Run: headless pygame with SDL's dummy video driver; simulated clock (each Clock.tick advances the game by its frame time, no real sleeping); random seed 0; keys injected as events and as key.get_pressed() state; mouse plan: one left click at the window centre at the start of phase 2, then a move to the lower-right quarter at the start of phase 3.
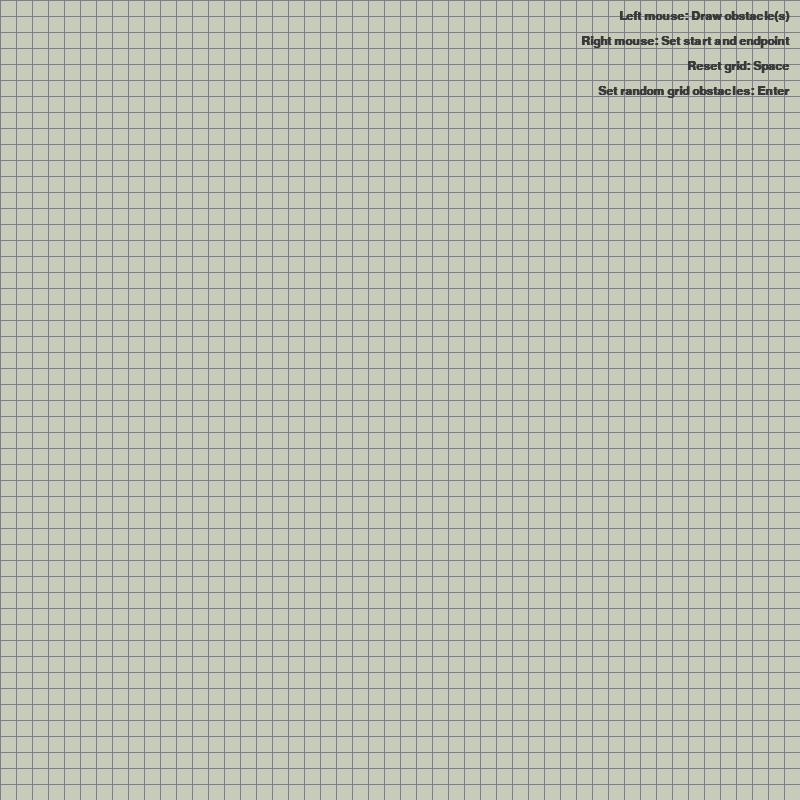
Frame 1 of 4 · flips 1–60 · no input
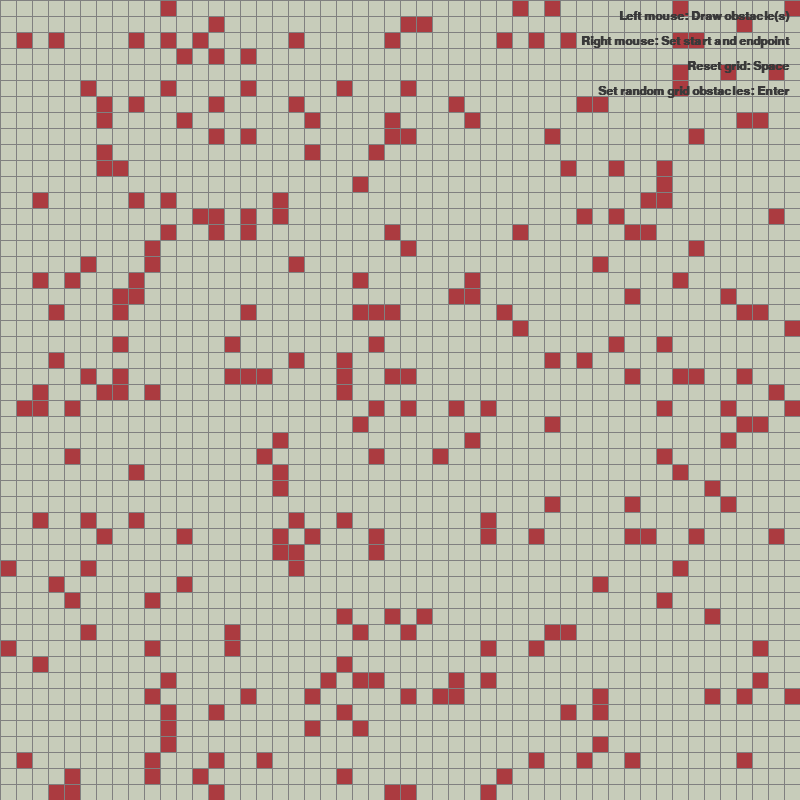
Frame 2 of 4 · flips 61–180 · clicked the window centre · tapped SPACE, RETURN · held RIGHT (→), D
Frame 3 of 4 · flips 181–300 · moved the mouse to the lower-right quarter · held DOWN (↓), S · screen unchanged from frame 2, image omitted
Frame 4 of 4 · flips 301–420 · held LEFT (←), A, UP (↑), W · screen unchanged from frame 3, image omitted

The pygame program that drew these frames:

import pygame
import random

# *** Pygame constants ***
# Windows size (Width x height)
WIDTH = 800
# Number of rows/columns in the grid
ROWS = 50

# *** Colour constants (in RGB) ***
WHITE = (199, 204, 186)  # 199, 204, 186 // 211, 224, 207
BLACK = (58, 58, 58)
PURPLE = (128, 0, 128)
ORANGE = (255, 165, 0)
GREY = (128, 128, 128)
BLUE = (50, 120, 214)  # 0, 0, 255
RED = (171, 59, 64)

# Density of ALL cells to be colored like 0.1 for 10%
DENSITY = 0.1

# Init pygame
pygame.init()
pygame.font.init()
FONT = pygame.font.SysFont('Consolas', 18, bold=True)


class GridCell:
    def __init__(self, row, col, width, total_rows):
        # Position of the cell in the grid
        self.row = row
        self.col = col
        # Pixel position of the cell
        self.x = row * width
        self.y = col * width
        # Initial color of the cell
        self.color = WHITE
        # Size of the cell
        self.width = width
        self.total_rows = total_rows

    def draw(self, win):
        # Draw cell on the window
        pygame.draw.rect(win, self.color, (self.x, self.y, self.width, self.width))

    def set_color(self, color):
        # Set the color of the cell (if it is empty thus currently white)
        if self.color == WHITE:
            self.color = color
            print(f"Debug Log: Cell [{self.row}, {self.col}] set to color {color}")
        else:
            print(f"Debug Log: Cell [{self.row}, {self.col}] already occupied; not allowed to change color")

def make_grid(rows, width):
    grid = []
    gap = width // rows
    for i in range(rows):
        grid.append([])
        for j in range(rows):
            cell = GridCell(i, j, gap, rows)
            grid[i].append(cell)
    return grid

def draw_grid(win, rows, width):
    gap = width // rows
    for i in range(rows):
        # Draw horizontal grid lines
        pygame.draw.line(win, GREY, (0, i * gap), (width, i * gap))
        for j in range(rows):
            # Draw vertical grid lines
            pygame.draw.line(win, GREY, (j * gap, 0), (j * gap, width))

def draw(win, grid, rows, width):
    # Fill the window with a white background
    win.fill(WHITE)

    for row in grid:
        for cell in row:
            # Draw each cell in the grid
            cell.draw(win)

    # Draw grid lines on top
    draw_grid(win, rows, width)
    pygame.display.update()

def get_clicked_pos(pos, rows, width):
    gap = width // rows
    y, x = pos

    # Determine row and column number of the clicked position
    row = y // gap
    col = x // gap

    return row, col


def draw_instructions(win):
    # Render line separately
    text1 = FONT.render("Left mouse: Draw obstacle(s)", True, BLACK)
    text2 = FONT.render("Right mouse: Set start and endpoint", True, BLACK)
    text3 = FONT.render("Reset grid: Space", True, BLACK)
    text4 = FONT.render("Set random grid obstacles: Enter", True, BLACK)
    # Position the text in top-right corner
    win.blit(text1, (WIDTH - text1.get_width() - 10, 10))
    win.blit(text2, (WIDTH - text2.get_width() - 10, 35))
    win.blit(text3, (WIDTH - text3.get_width() - 10, 60))
    win.blit(text4, (WIDTH - text4.get_width() - 10, 85))


def reset_grid():
    # Creates a new and empty grid and the start and end cells (complete reset)
    return make_grid(ROWS, WIDTH), None, None


def randomize_grid(grid, density):
    """
    Randomly fill the grid with obstacles based on the given density (see above)
    """
    for row in grid:
        for cell in row:
            if random.random() < density:
                cell.set_color(RED)

def main(win, width):
    # Create grid
    grid = make_grid(ROWS, width)
    start_cell = None
    end_cell = None

    run = True
    while run:
        draw(win, grid, ROWS, width)
        draw_instructions(win)
        pygame.display.update()
        for event in pygame.event.get():
            if event.type == pygame.QUIT:
                run = False

            # Left mouse click
            if pygame.mouse.get_pressed()[0]:
                pos = pygame.mouse.get_pos()
                row, col = get_clicked_pos(pos, ROWS, width)
                cell = grid[row][col]
                # Change the color of the clicked cell
                cell.set_color(RED)
                print(f"Mouse click at: [{row}, {col}]")

            # Right mouse click
            if pygame.mouse.get_pressed()[2]:
                pos = pygame.mouse.get_pos()
                row, col = get_clicked_pos(pos, ROWS, width)
                cell = grid[row][col]
                # Set start and end cells
                if start_cell is None:
                    start_cell = cell
                    cell.set_color(BLUE)
                    print(f"Start at: [{row}, {col}]")
                elif end_cell is None and cell != start_cell:
                    end_cell = cell
                    cell.set_color(ORANGE)
                    print(f"End at: [{row}, {col}]")

            if event.type == pygame.KEYDOWN:
                # Space
                if event.key == pygame.K_SPACE:
                    # Reset grid and all vars to empty
                    grid, start_cell, end_cell = reset_grid()
                    print("Debug Log: Grid reset")
                # Enter
                elif event.key == pygame.K_RETURN:
                    # Colors the grid randomly based on the density
                    randomize_grid(grid, DENSITY)
                    print("Grid is randomized")

    pygame.quit()

# Create window and set name
WIN = pygame.display.set_mode((WIDTH, WIDTH))
pygame.display.set_caption("A* Visualization - Example")
main(WIN, WIDTH)
